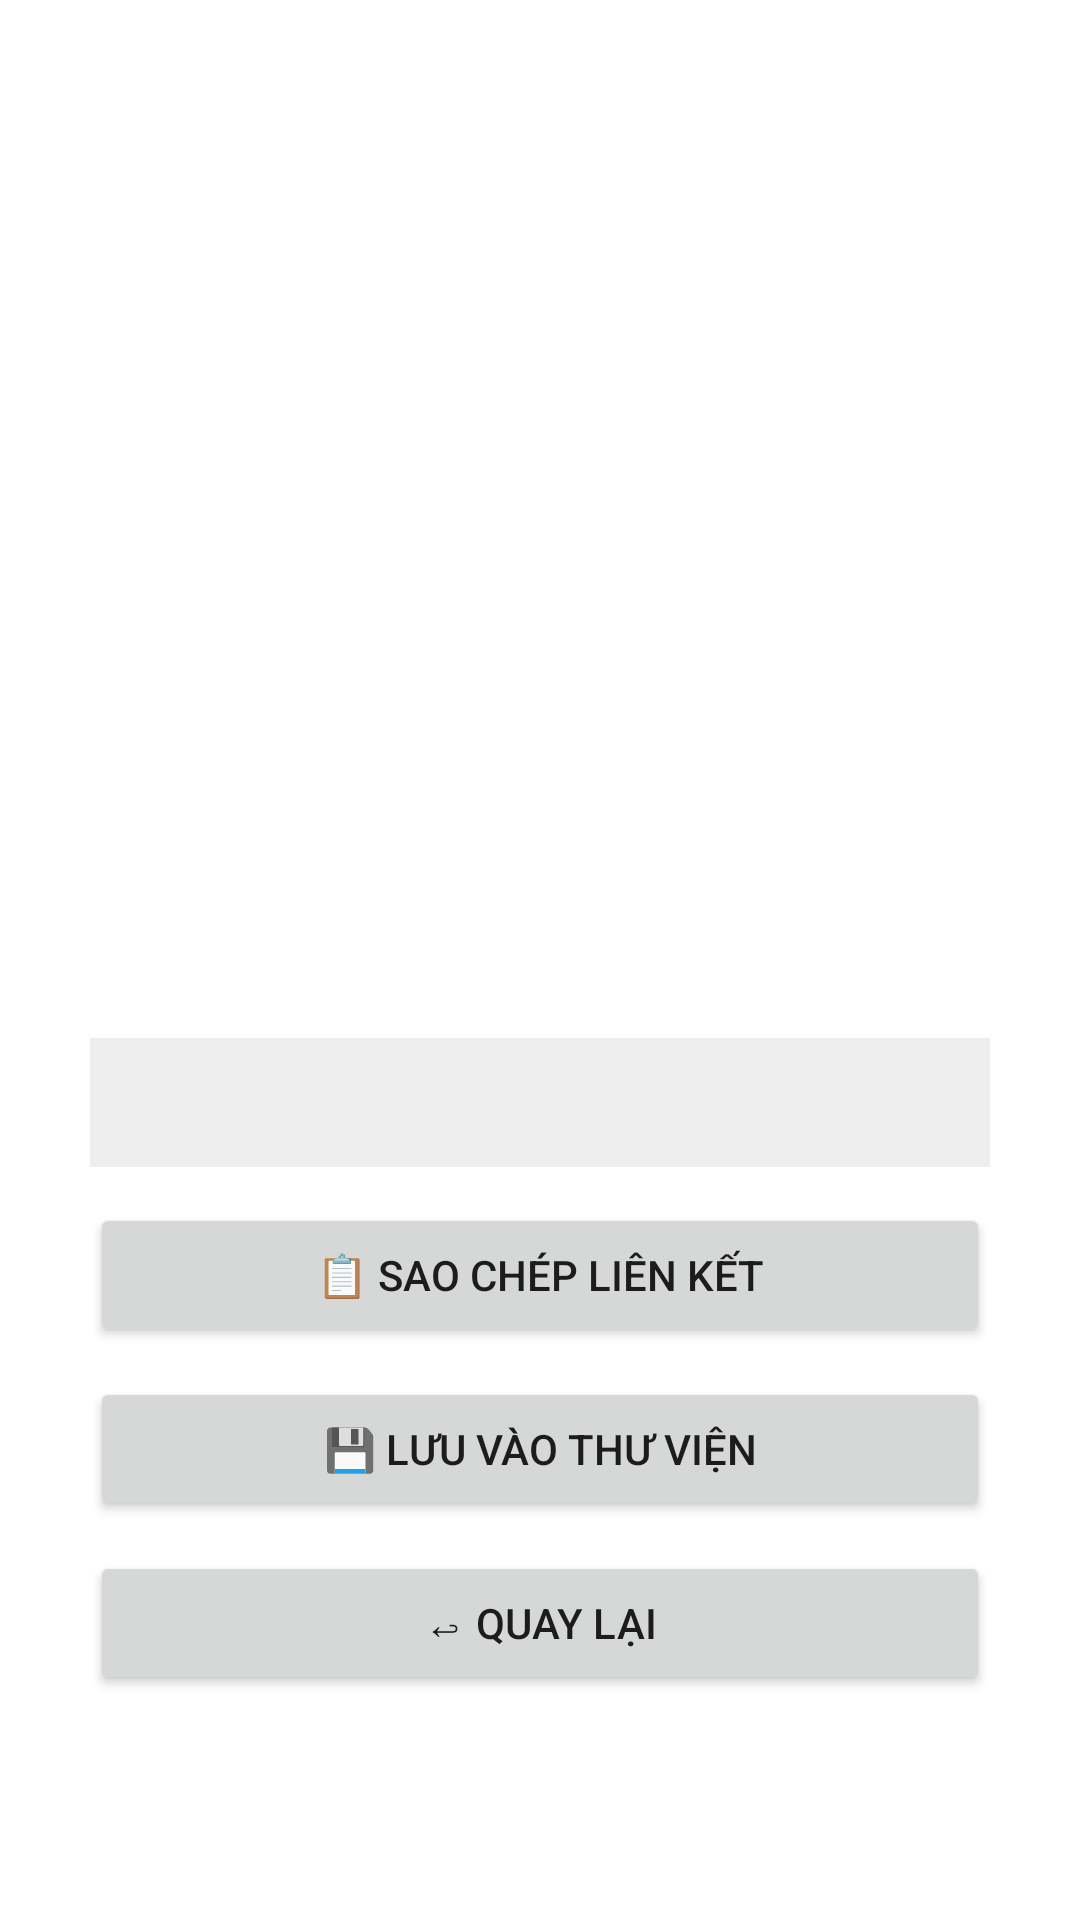

The Android layout XML behind this screen, and the referenced resources:
<!-- AndroidManifest.xml: application theme Theme.TechBag -->
<!-- res/layout/activity_share_qr.xml -->
<?xml version="1.0" encoding="utf-8"?>
<ScrollView xmlns:android="http://schemas.android.com/apk/res/android"
    android:layout_width="match_parent"
    android:layout_height="match_parent"
    android:padding="30dp">

    <LinearLayout
        android:layout_width="match_parent"
        android:layout_height="wrap_content"
        android:orientation="vertical"
        android:gravity="center">

        <ImageView
            android:id="@+id/qrImage"
            android:layout_width="300dp"
            android:layout_height="300dp"
            android:layout_marginBottom="16dp" />

        <TextView
            android:id="@+id/textEncoded"
            android:layout_width="match_parent"
            android:layout_height="wrap_content"
            android:textIsSelectable="true"
            android:textSize="14sp"
            android:textColor="@android:color/black"
            android:background="#eeeeee"
            android:padding="12dp"
            android:layout_marginBottom="12dp" />

        <Button
            android:id="@+id/btnCopy"
            android:layout_width="match_parent"
            android:layout_height="wrap_content"
            android:text="📋 Sao chép liên kết"
            android:layout_marginBottom="10dp" />

        <Button
            android:id="@+id/btnSave"
            android:layout_width="match_parent"
            android:layout_height="wrap_content"
            android:text="💾 Lưu vào thư viện"
            android:layout_marginBottom="10dp" />

        <Button
            android:id="@+id/btnBack"
            android:layout_width="match_parent"
            android:layout_height="wrap_content"
            android:text="↩ Quay lại" />
    </LinearLayout>
</ScrollView>
<!-- resources referenced by this layout -->
<resources>
  <style name="Theme.TechBag" parent="Theme.MaterialComponents.Light.NoActionBar">
          
          <item name="colorPrimary">@color/purple_500</item>
          <item name="colorPrimaryVariant">@color/purple_700</item>
          <item name="colorOnPrimary">@color/white</item>
          
          <item name="colorSecondary">@color/teal_200</item>
          <item name="colorSecondaryVariant">@color/teal_700</item>
          <item name="colorOnSecondary">@color/black</item>
          
          <item name="android:statusBarColor">?attr/colorPrimaryVariant</item>
          
      </style>
  <!-- not gathered from this repository: default colours our renderer supplied (Android Studio template values) -->
  <color name="purple_500">#FF6200EE</color>
  <color name="purple_700">#FF3700B3</color>
  <color name="teal_200">#FF03DAC5</color>
  <color name="teal_700">#FF018786</color>
  <color name="black">#FF000000</color>
  <color name="white">#FFFFFFFF</color>
</resources>
